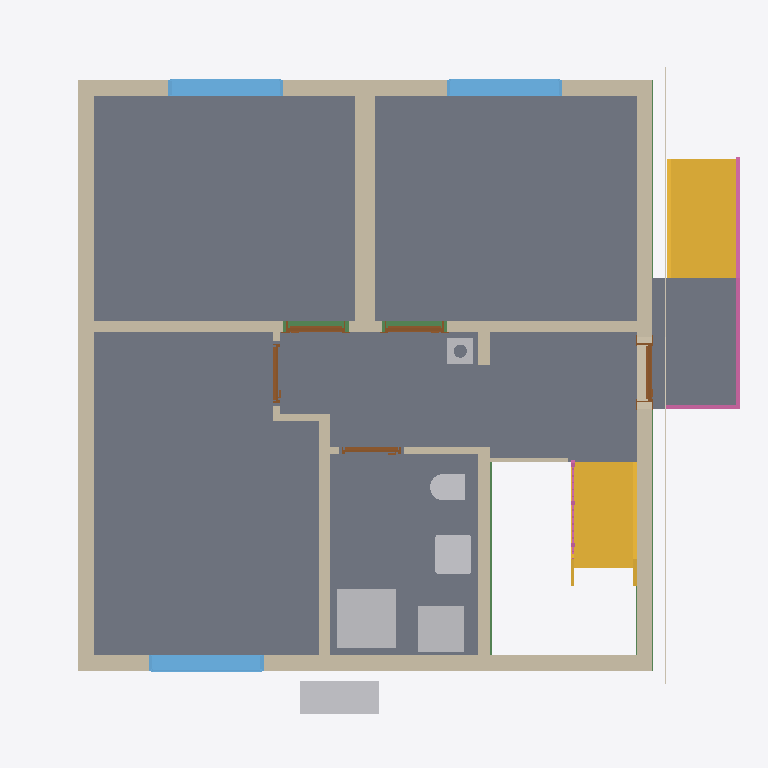
Plan cut of the same IFC building model at storey 'Facades' (level 0.00 m, cut at 1.40 m), seen from above with north up, elements coloured by IFC class: 12 walls (beige), 8 slabs (grey), 6 other elements (light grey), 5 doors (brown), 3 windows (light blue), 3 beams (green), 2 stairs (yellow), 2 railings (pink), 1 covering (cream). Cut surfaces are drawn darker.
Extent 10.8 m × 10.1 m × 12.7 m (x, y, z). Storeys (16): Foundation at -3.23 m; Basement at -2.58 m; Basement ceiling at -0.21 m; Ground floor at 0.00 m; Facades at 0.00 m; Rainwater drainage at 0.00 m; Ceiling at 2.85 m; Upper floor at 3.06 m; Roof - Thermal insulation under rafters at 3.06 m; Roof - Vapour barrier at 3.06 m; Roof - Gypsum plasterboard at 3.06 m; Roof - MDF at 3.06 m; Roof - Roofing underlay at 3.06 m; Roof - Counter-battens at 3.06 m; Roof - Tile battens at 3.06 m; Roof - Roof tiles at 3.06 m. Elements (302): 140 IfcBeam, 42 IfcSlab, 29 IfcWall, 22 IfcBuildingElementProxy, 17 IfcFurniture, 11 IfcDoor, 9 IfcFooting, 8 IfcCovering, 7 IfcWindow, 6 IfcRailing, 5 IfcSanitaryTerminal, 3 IfcStair.

HEADER;
FILE_DESCRIPTION(('ViewDefinition[DesignTransferView]'),'2;1');
FILE_NAME('/dev/null','2026-11-13T06:47:20+01:00',(''),(''),'IfcOpenShell 0.8.5','IfcOpenShell 0.8.5','Nobody');
FILE_SCHEMA(('IFC4'));
ENDSEC;
DATA;
#1=IFCPROJECT('3OHjlV6ij29v4LwmhVXbrc',$,'House 2',$,$,$,$,(#10,#15),#5);
#19=IFCSITE('3oradpxrP46feeU3K7ltZD',$,'Site',$,$,#27,$,$,$,$,$,$,$,$);
#20=IFCBUILDING('2W3mG0f857qvak3vWMSg0m',$,'House 2',$,$,#32,$,$,$,$,$,$);
#33=IFCBUILDINGSTOREY('0gKTNPB3f2qPyDZNqqhnv_',$,'Foundation',$,$,#39,$,$,$,-3.23);
#40=IFCBUILDINGSTOREY('0egTzCaVfDfRnZst_LSH63',$,'Basement',$,$,#45,$,$,$,-2.58);
#46=IFCBUILDINGSTOREY('2Mte8vuIv85gdsxc9Wjw2B',$,'Basement ceiling',$,$,#51,$,$,$,-0.21);
#52=IFCBUILDINGSTOREY('3g0suZ0uHAvA_6HMLoB8k5',$,'Ground floor',$,$,#57,$,$,$,0.0);
#58=IFCBUILDINGSTOREY('2kuM500orCWQKOMIg4L1JV',$,'Ceiling',$,$,#63,$,$,$,2.845);
#64=IFCBUILDINGSTOREY('0qaG07pTz6JxDAiTE40IXB',$,'Upper floor',$,$,#69,$,$,$,3.055);
#23468=IFCBUILDINGSTOREY('1Iv47wLIjEifd3AOtTgc6F',$,'Roof - Thermal insulation under rafters','Visibility container for Thermal insulation under rafters','ROOF_LAYER',#23473,$,$,$,3.055);
#23474=IFCBUILDINGSTOREY('3WaH7iQdz15OZsYE9L4eAl',$,'Roof - Vapour barrier','Visibility container for Vapour barrier','ROOF_LAYER',#23479,$,$,$,3.055);
#23480=IFCBUILDINGSTOREY('1DzaWFS4r6FwoiPtRvTZN4',$,'Roof - Gypsum plasterboard','Visibility container for Gypsum plasterboard','ROOF_LAYER',#23485,$,$,$,3.055);
#23486=IFCBUILDINGSTOREY('0ji2viVIj4kQ7xdPTDutjI',$,'Roof - MDF','Visibility container for MDF','ROOF_LAYER',#23491,$,$,$,3.055);
#23492=IFCBUILDINGSTOREY('0CXBm4a158_85rEgytVHQp',$,'Roof - Roofing underlay','Visibility container for Roofing underlay','ROOF_LAYER',#23497,$,$,$,3.055);
#23498=IFCBUILDINGSTOREY('0TLzR5UeH5aOITUU$74bPD',$,'Roof - Counter-battens','Visibility container for Counter-battens','ROOF_LAYER',#23503,$,$,$,3.055);
#23504=IFCBUILDINGSTOREY('3qoJpBurP6IPh6ge_36jUX',$,'Roof - Tile battens','Visibility container for Tile battens','ROOF_LAYER',#23509,$,$,$,3.055);
#23510=IFCBUILDINGSTOREY('1qAHnAYM5BMgLtMQ_T5UO_',$,'Roof - Roof tiles','Visibility container for Roof tiles','ROOF_LAYER',#23515,$,$,$,3.055);
#32496=IFCBUILDINGSTOREY('1yPNHQdQD7vPfSxHUWi0JH',$,'Facades','Visibility container for grey/white facades and timber roof-edge boards','FACADE_LAYER',#32501,$,$,$,0.0);
#32653=IFCBUILDINGSTOREY('2ZFpKM2sb1yxp_pcKp2$7Y',$,'Rainwater drainage','Roof gutters without downpipes',$,#32658,$,$,$,0.0);
#2867=IFCSLAB('2JlvLnI497kO8VYfAI18oH',$,'Pokoj 3',$,$,#2872,#2879,$,$);
#2834=IFCSLAB('39tv3xN1XAfh4EzIXvp1Q8',$,'Pokoj 2',$,$,#2839,#2846,$,$);
#2791=IFCSLAB('1gm$59r6vCSRIcgfOBvcxH',$,'Pokoj 1',$,$,#2796,#2803,$,$);
#2900=IFCSLAB('30MJtx5FP8nh5EPLgxlUTL',$,'Chodba',$,$,#2905,#2912,$,$);
#2933=IFCSLAB('2aBiSS_BTFyOmkBOQdAblV',$,'Koupelna',$,$,#2938,#2945,$,$);
#4760=IFCSLAB('0l_pRNm$1DbQtsAlV2cKXw',$,'Entrance landing',$,$,#4765,#4772,$,.LANDING.);
#193=IFCWALL('2pRAJd8Ez7ZOKi2Ywq6FFM',$,'Wall 4',$,$,#202,#213,$,$);
#4686=IFCSTAIR('2p0YRvCT5Ag9AgS0hEekZ6',$,'Entrance stair',$,$,#4693,$,$,.STRAIGHT_RUN_STAIR.);
#143=IFCWALL('2B3y27MMb49PSaK2KjWBDR',$,'Wall 2',$,$,#152,#163,$,$);
#116=IFCWALL('0GDjAQoDn7Av8AgnDWI3Sm',$,'Wall 1',$,$,#127,#138,$,$);
#3713=IFCSTAIR('3EGYqskmr0eQoOBU3nYnN0',$,'Lower stair flight',$,$,#3720,$,$,.STRAIGHT_RUN_STAIR.);
#168=IFCWALL('2phMXhIcfF8QPcgVCtzxQx',$,'Wall 3',$,$,#177,#188,$,$);
#218=IFCWALL('05cwGHhLLC585K6HCzm2qV',$,'Wall 5',$,$,#228,#239,$,$);
#244=IFCWALL('3AQkrxaSL4tQzpQAIYbuTW',$,'Wall 6',$,$,#254,#265,$,$);
#3600=IFCSANITARYTERMINAL('1k0mJENd1FeBAvx1CB4Tyn',$,'Sprcha',$,$,#3621,#3609,$,$);
#346=IFCWALL('1JQP4euWH9Evbmp5XaGf70',$,'Stairway - hallway and bathroom wall',$,$,#355,#366,$,$);
#270=IFCWALL('32On4Hbt116Bq8yop5l5qH',$,'Hallway - Pokoj 3 lower wall',$,$,#279,#290,$,$);
#2486=IFCFURNITURE('3F5h1$84LB0A_4ykdMKaoY',$,'Tepelné?Čerpadlo',$,'Tepelné?Čerpadlo',#2491,#2498,$,.USERDEFINED.);
#3640=IFCFURNITURE('2yWKiFjNf4XOALUhgw46Ec',$,'Zásobník?TUV',$,'Zásobník?TUV',#3645,#3652,$,.USERDEFINED.);
#2987=IFCWINDOW('3u8RrFgKH62Ay5yI9rf4hY',$,'Pokoj 1 window',$,$,#3064,#2988,$,1.3750000000000002,1.75,.WINDOW.,.SINGLE_PANEL.,$);
#3083=IFCWINDOW('1SXVYtKV19B8u2WDSSoOrb',$,'Pokoj 2 window',$,$,#3160,#3084,$,1.3750000000000002,1.75,.WINDOW.,.SINGLE_PANEL.,$);
#3179=IFCWINDOW('3IRsRoqTX6zPEbqZdOdaY_',$,'Pokoj 3 window',$,$,#3256,#3180,$,1.3750000000000002,1.75,.WINDOW.,.SINGLE_PANEL.,$);
#3538=IFCSANITARYTERMINAL('16Ipt2KZ19GwlF$eiI5$6V',$,'Umyvadlo',$,$,#3559,#3547,$,$);
#4774=IFCRAILING('2EaUb4ElX05RR_UVDwrJ_7',$,'Entrance stair and landing railing',$,$,#4779,#5215,$,.GUARDRAIL.);
#3468=IFCSANITARYTERMINAL('0Nlq3RhdzDn9kMiWJq07LW',$,'WC',$,$,#3489,#3477,$,$);
#28873=IFCBEAM('02H9UlTnv7V9JMfP4oO5b8',$,'Ring beam 5',$,'Ring beam',#28878,#28887,$,.BEAM.);
#31891=IFCCOVERING('2da4qhq5X3FAOzfvPsYWZE',$,'West facade - white',$,'FACADE_CLADDING',#32637,#31924,$,.CLADDING.);
#371=IFCWALL('29Othrx2D6CRPNQcgayDdF',$,'Hallway - bathroom SDK wall',$,$,#380,#391,$,$);
#28146=IFCCHIMNEY('0R_syj_LX5lPSJIgDt6buE',$,'Main chimney',$,$,#28151,#28166,$,.NOTDEFINED.);
#28483=IFCBEAM('1gjj5KJJjFLuQq1VLRk3xx',$,'Ring beam 2',$,'Ring beam',#28488,#28497,$,.BEAM.);
#486=IFCDOOR('0s1k3oo8P9_ObHmvTS47B2',$,'Entrance door',$,$,#606,#497,$,2.135,0.9,.DOOR.,.SINGLE_SWING_RIGHT.,$);
#800=IFCDOOR('1KHsGBloD7IPvkHcV3YRP8',$,'Pokoj 2 door',$,$,#920,#811,$,2.34,0.9,.DOOR.,.SINGLE_SWING_LEFT.,$);
#643=IFCDOOR('0NpFfz8Wn0i9FI01Ht9j4p',$,'Pokoj 1 door',$,$,#763,#654,$,2.34,0.9,.DOOR.,.SINGLE_SWING_RIGHT.,$);
#29263=IFCBEAM('13jMmJ3Wf7IhANJ45Pf7dQ',$,'Ring beam 8',$,'Ring beam',#29268,#29277,$,.BEAM.);
#295=IFCWALL('1yn3Z2R296Px3AJCjC61cG',$,'Hallway - Pokoj 3 wall return',$,$,#305,#316,$,$);
#957=IFCDOOR('3yF92My0z06Olco$i4uKmR',$,'Pokoj 3 door',$,$,#1077,#968,$,2.34,0.9,.DOOR.,.SINGLE_SWING_RIGHT.,$);
#1114=IFCDOOR('1I037GyTT5xgKuWT6nEzn$',$,'Koupelna door',$,$,#1234,#1125,$,2.34,0.9,.DOOR.,.SINGLE_SWING_LEFT.,$);
#4470=IFCWALL('0PwKMcqMfCtu_MzFVLG8mY',$,'Dřevěná stěna u schodiště',$,$,#4480,#4491,$,$);
#4134=IFCRAILING('1lFmDnDorFiOCUZKB1TDcn',$,'Lower stair flight railing',$,$,#4139,#4325,$,.GUARDRAIL.);
#9013=IFCSLAB('2AyoOuuwv6OPyxOtexlFaf',$,'Basement ceiling - S.03',$,$,#9018,#9022,$,.FLOOR.);
#11007=IFCSLAB('0XzZ5udjnESxl5i2p_9yti',$,'Basement ceiling - S.04',$,$,#11012,#11016,$,.FLOOR.);
#321=IFCWALL('2424SnHub2Owtwqgy9W237',$,'Hallway - Pokoj 3 upper wall',$,$,#330,#341,$,$);
ENDSEC;
